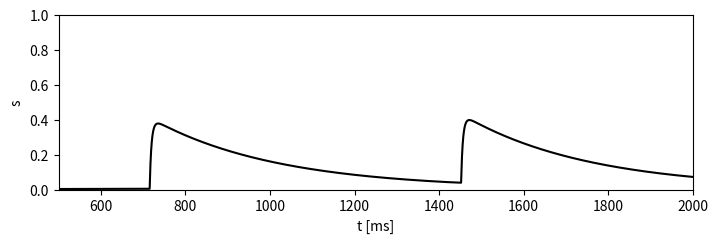

Write Python code to recreate this figure. (Note: this script raises an exception after producing the figure.)
"""
Chapter 20 - Synapses.

Simulates the synaptic gating variable s of an RTM neuron while solving
for the rise-time constant needed to hit a prescribed time-to-peak
(tau_peak).
"""

import numpy as np
from scipy.integrate import odeint
import matplotlib.pyplot as plt

# Initialize constants and parameters
t = 2000
E_Na = 50
E_K = -100
E_L = -67
g_Na = 100
g_K = 80
g_L = 0.1
I = 0.12
C = 1
delta_t = 2**(-10)

N = int(t / delta_t)
t_values = np.linspace(0, t, N + 1)

# Define Alpha and Beta functions
def a_m(v):
    return (0.32 * (v + 54)) / (1 - np.exp(-(v + 54) / 4))

def a_n(v):
    return (0.032 * (v + 52)) / (1 - np.exp(-(v + 52) / 5))

def a_h(v):
    return 0.128 * np.exp(-(v + 50) / 18)

def b_m(v):
    return (0.28 * (v + 27)) / (np.exp((v + 27) / 5) - 1)

def b_n(v):
    return 0.5 * np.exp(-(v + 57) / 40)

def b_h(v):
    return 4 / (1 + np.exp(-(v + 27) / 5))

# Define limiting functions
def m_inf(v):
    return a_m(v) / (a_m(v) + b_m(v))

def tau_m(v):
    return 1 / (a_m(v) + b_m(v))

def n_inf(v):
    return a_n(v) / (a_n(v) + b_n(v))

def tau_n(v):
    return 1 / (a_n(v) + b_n(v))

def h_inf(v):
    return a_h(v) / (a_h(v) + b_h(v))

def tau_h(v):
    return 1 / (a_h(v) + b_h(v))

# Define the Chemical Synapses model ODEs
def spike(x, t, tau_r, tau_d, tau_dq):
  v, n, h, s, q = x
  i_Na = g_Na * m_inf(v)**3 * h * (E_Na - v)
  i_K = g_K * n**4 * (E_K - v)
  i_L = g_L * (E_L - v)
  dvdt = (i_Na + i_K + i_L + I) / C
  dndt = (n_inf(v) - n) / tau_n(v)
  dhdt = (h_inf(v) - h) / tau_h(v)
  dsdt = ((q * (1 - s))/(tau_r)) - (s / tau_d)
  dqdt = ((1 + np.tanh(v/10))*(1 - q))/(2 * 0.1) - (q / tau_dq)
  return [dvdt, dndt, dhdt, dsdt, dqdt]

# Initial conditions for Chemical Synapses model
def intitial(v0):
  n0 = n_inf(v0)
  h0 = h_inf(v0)
  s0 = 0.
  q0 = 0.
  x0 = [v0, n0, h0, s0, q0]
  return x0

# Function to compute F_tau_peak
def F_tau_peak(tau_dq, tau_r, tau_d):
  def ODEs(x, t):
      s = x[0]
      dsdt = ((np.exp(-t/tau_dq) * (1 - s)) / tau_r) - (s / tau_d)
      return [dsdt]

  s0 = 0.0
  x0 = [s0]

  sol = odeint(ODEs, x0, t_values)
  s = sol[:, 0]

  t_max_index = np.argmax(s)
  t_max = t_values[t_max_index]

  return t_max

# Function to compute tau_dq
def F_tau_dq(tau_hat, tau_r, tau_d):
  tau_dq_left = 1.0
  while F_tau_peak(tau_dq_left, tau_r, tau_d) > tau_hat:
      tau_dq_left *= 0.5

  tau_dq_right = tau_r
  while F_tau_peak(tau_dq_right, tau_r, tau_d) < tau_hat:
      tau_dq_right *= 2.0

  while tau_dq_right - tau_dq_left > 1e-12:
      tau_dq_mid = 0.5 * (tau_dq_left + tau_dq_right)
      if F_tau_peak(tau_dq_mid, tau_r, tau_d) <= tau_hat:
          tau_dq_left = tau_dq_mid
      else:
          tau_dq_right = tau_dq_mid

  return 0.5 * (tau_dq_left + tau_dq_right)

tau_peak_values = (20., 150.)
tau_r_values = (10., 100.)

for i in range(2):
  # Solve the Chemical Synapses model ODE
  tau_d = 300.
  tau_dq = F_tau_dq(tau_peak_values[i], tau_r_values[i], tau_d)
  v0 = -70
  x0 = intitial(v0)
  sol = odeint(spike, x0, t_values, args=(tau_r_values[i], tau_d, tau_dq))
  v = sol[:, 0]
  s = sol[:, 3]

  # Function to simulate and plot for given tau_peak and tau_r
  plt.figure(figsize=(18, 5))

  plt.subplot(2, 2, 1)
  plt.plot(t_values, s, 'black')
  plt.ylim(0, 1)
  plt.xlim(500, 2000)
  plt.xlabel('t [ms]')
  plt.ylabel('s')
  plt.title(r'$\tau_d = {} \ ms, \ \tau_r = {} \ ms, \ \tau_{{peak}} = {} \ ms$'.format(tau_d, tau_r[i], tau_peak_values[i]))

  plt.subplot(2, 2, 2)
  plt.plot(t_values, v, 'r', label='I = {} μA/cm²'.format(I))
  plt.ylim(-100, 100)
  plt.xlim(500, 2000)
  plt.xlabel('t [ms]')
  plt.ylabel('v [mv]')
  plt.title('Voltage trace_RTM (v)')
  plt.legend()

  plt.tight_layout()
  plt.show()
